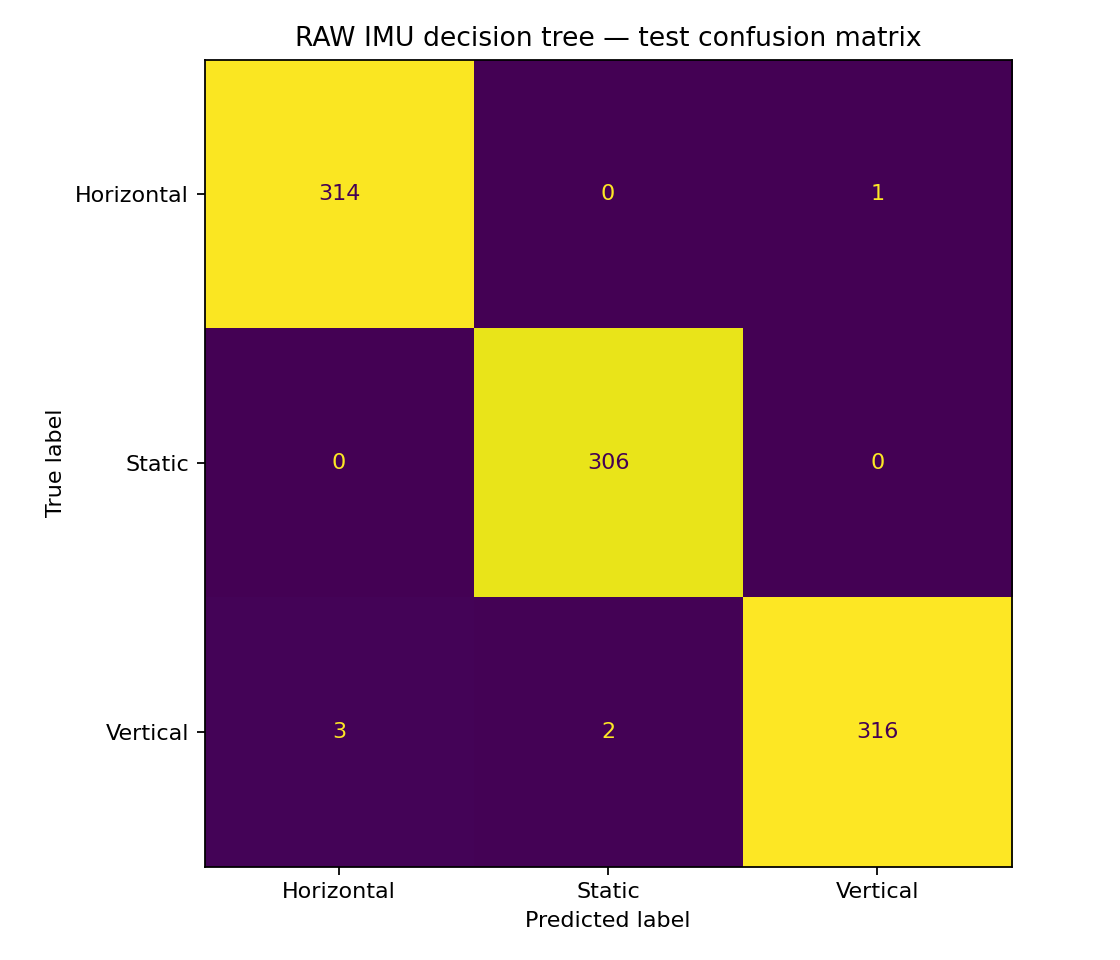

The table this chart was drawn from, first rows:
, Predicted Horizontal, Predicted Static, Predicted Vertical
Actual Horizontal, 314, 0, 1
Actual Static, 0, 306, 0
Actual Vertical, 3, 2, 316
